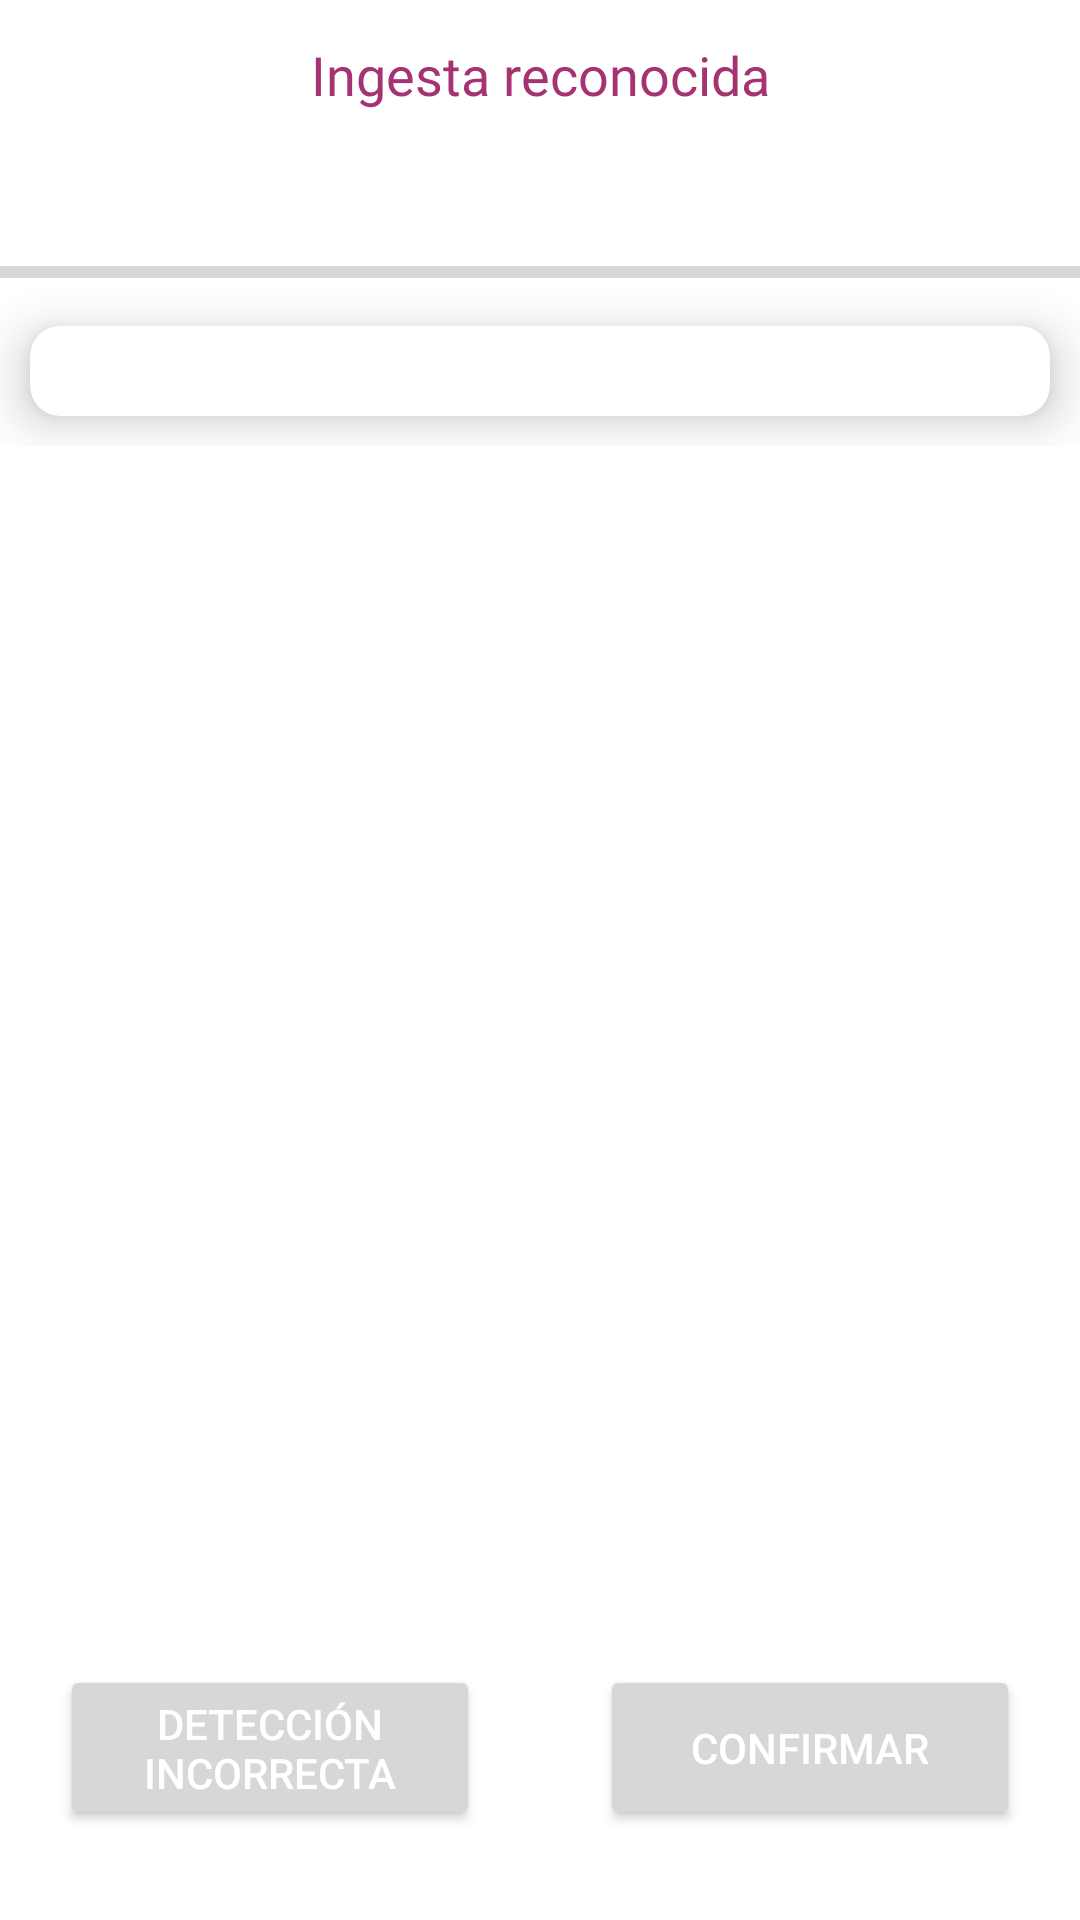

Produce the Android XML layout that renders to this screen, including the resource entries it uses.
<!-- AndroidManifest.xml: application theme Theme.MealRecognition -->
<!-- res/layout/activity_recognition.xml -->
<?xml version="1.0" encoding="utf-8"?>
<RelativeLayout xmlns:android="http://schemas.android.com/apk/res/android"
    xmlns:app="http://schemas.android.com/apk/res-auto"
    xmlns:tools="http://schemas.android.com/tools"
    android:id="@+id/draw_layout"
    android:layout_width="match_parent"
    android:layout_height="match_parent"
    tools:context=".RecognitionActivity">


    <LinearLayout
        android:layout_width="match_parent"
        android:layout_height="wrap_content"
        android:orientation="vertical">


        <TextView
            android:id="@+id/tv1"
            style="@style/MainTheme"
            android:layout_width="match_parent"
            android:layout_height="wrap_content"
            android:elegantTextHeight="true"
            android:padding="10dp"
            android:text="Ingesta reconocida"
            android:textAlignment="center"
            android:textColor="@color/purple_500"
            android:textSize="18dp"
            android:textStyle="normal"

            />

        <TextView
            android:id="@+id/text_view"
            style="@style/MainTheme"
            android:layout_width="match_parent"
            android:layout_height="match_parent"
            android:layout_below="@id/tv1"
            android:layout_gravity="center"
            android:layout_marginStart="5dp"
            android:layout_marginTop="0dp"
            android:layout_marginEnd="5dp"
            android:textAlignment="center"
            android:textSize="16dp"
            android:textStyle="bold"></TextView>

        <ProgressBar
            android:id="@+id/progress_bar"
            style="@style/Widget.AppCompat.ProgressBar.Horizontal"
            android:layout_width="match_parent"
            android:layout_height="wrap_content"
            android:layout_below="@+id/text_view"
            android:layout_marginTop="10dp"
            android:max="100"
            tools:progress="40" />

        <androidx.cardview.widget.CardView
            android:layout_width="match_parent"
            android:layout_height="wrap_content"
            android:layout_marginStart="@dimen/_10sdp"
            android:layout_marginTop="@dimen/_10sdp"
            android:layout_marginEnd="@dimen/_10sdp"
            android:layout_marginBottom="10dp"
            app:cardCornerRadius="@dimen/_10sdp"
            app:cardElevation="@dimen/_10sdp"

            >

            <ScrollView
                android:layout_width="match_parent"
                android:layout_height="match_parent"

                >

                    <LinearLayout
                        android:id="@+id/buttonsView"
                        android:layout_width="match_parent"
                        android:layout_height="match_parent"
                        android:layout_marginStart="10dp"
                        android:layout_marginTop="10dp"
                        android:layout_marginEnd="20dp"
                        android:layout_marginBottom="10dp"
                        android:orientation="vertical">

                    </LinearLayout>


            </ScrollView>


            <LinearLayout
                android:id="@+id/secondButtonView"
                android:layout_width="match_parent"
                android:layout_height="wrap_content"
                android:layout_below="@+id/buttonsView"
                android:layout_marginTop="10dp"
                android:layout_marginBottom="20dp"
                android:orientation="vertical">


            </LinearLayout>
        </androidx.cardview.widget.CardView>

    </LinearLayout>


    <Button
        android:id="@+id/btn_conf"
        android:layout_width="40dp"
        android:layout_height="55dp"
        android:layout_alignParentStart="true"
        android:layout_alignParentEnd="true"
        android:layout_alignParentBottom="true"
        android:layout_marginStart="200dp"
        android:layout_marginTop="100dp"
        android:layout_marginEnd="20dp"
        android:layout_marginBottom="30dp"
        android:text="Confirmar"
        android:textColor="@color/white" />
    <Button
        android:id="@+id/btn_incorrect"
        android:layout_width="40dp"
        android:layout_height="55dp"
        android:layout_alignParentStart="true"
        android:layout_alignParentEnd="true"
        android:layout_alignParentBottom="true"
        android:layout_marginStart="20dp"
        android:layout_marginTop="100dp"
        android:layout_marginEnd="200dp"
        android:layout_marginBottom="30dp"
        android:text="Detección incorrecta"
        android:textColor="@color/white" />
    <ImageView
        android:id="@+id/image_view"
        android:layout_width="40dp"
        android:layout_height="40dp"
        android:layout_centerHorizontal="true"
        android:layout_marginTop="30dp"

        android:foregroundGravity="center"
     >

    </ImageView>


</RelativeLayout>
<!-- resources referenced by this layout -->
<resources>
  <color name="purple_500">#A63371</color>
  <color name="white">#FFFFFFFF</color>
  <dimen name="_10sdp">10.00dp</dimen>
  <style name="MainTheme" parent="@style/_MainTheme" />
  <style name="Theme.MealRecognition" parent="Theme.MaterialComponents.DayNight.DarkActionBar">
          
          <item name="colorPrimary">@color/purple_500</item>
          <item name="colorPrimaryVariant">@color/purple_500</item>
          <item name="colorOnPrimary">@color/white</item>
          
          <item name="colorSecondary">@color/progressBar</item>
          <item name="colorSecondaryVariant">@color/progressBar</item>
          <item name="colorOnSecondary">@color/black</item>
          
          <item name="android:statusBarColor">?attr/colorPrimaryVariant</item>
          
          <item name="windowActionBar">false</item>
          <item name="windowNoTitle">true</item>
  
      </style>
  <style name="_MainTheme" parent="Theme.MaterialComponents.Light">
           <item name="android:fontFamily">@font/montserrat</item>
      </style>
  <color name="progressBar">#009688</color>
  <color name="black">#FF000000</color>
</resources>
